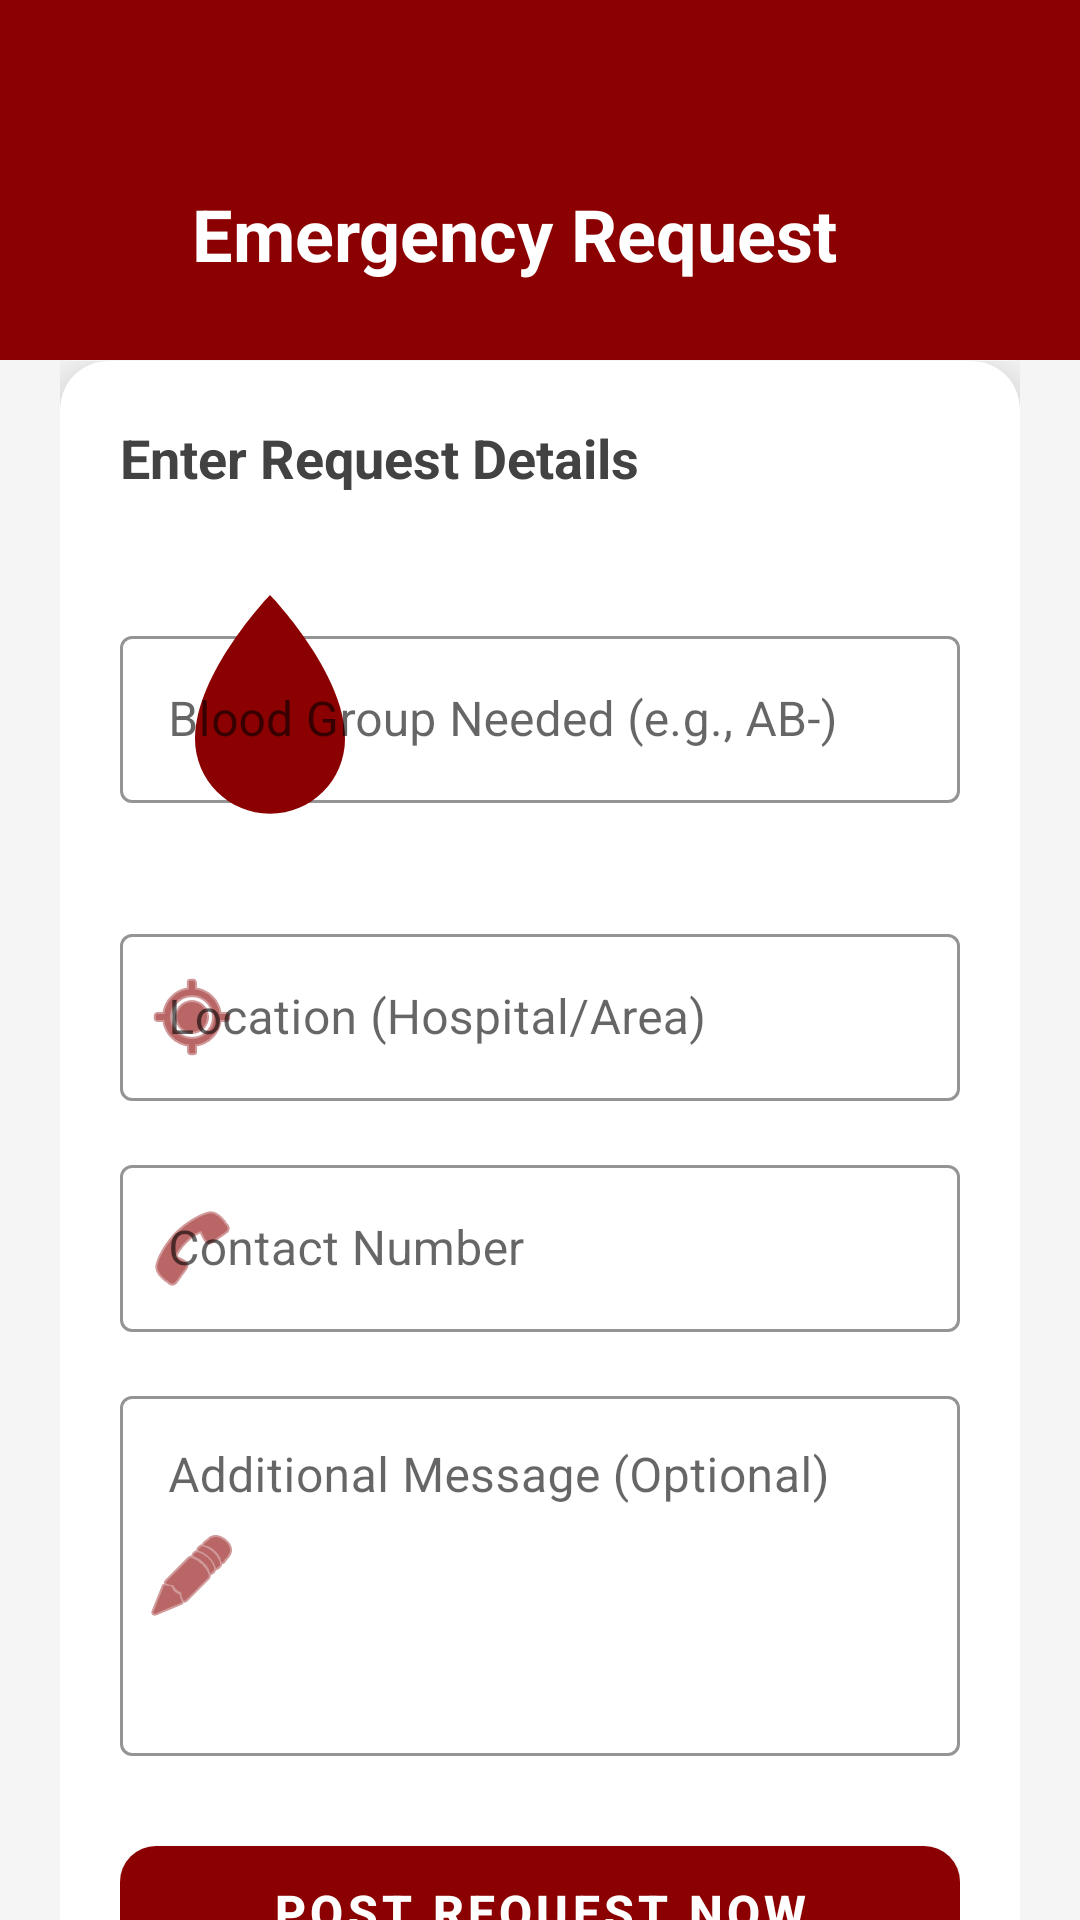

Here is an Android app screen rendered from its layout file. Give the layout XML and the strings, colors and styles it references.
<!-- AndroidManifest.xml: application theme Theme.BloodBank6 -->
<!-- res/layout/activity_emergency_request.xml -->
<?xml version="1.0" encoding="utf-8"?>
<LinearLayout xmlns:android="http://schemas.android.com/apk/res/android"
    xmlns:app="http://schemas.android.com/apk/res-auto"
    android:layout_width="match_parent"
    android:layout_height="match_parent"
    android:orientation="vertical"
    android:background="#F5F5F5">

    
    <RelativeLayout
        android:layout_width="match_parent"
        android:layout_height="120dp"
        android:background="@color/bloody_red"
        android:paddingHorizontal="16dp">

        <ImageView
            android:id="@+id/backBtn"
            android:layout_width="40dp"
            android:layout_height="40dp"
            android:layout_alignParentBottom="true"
            android:layout_marginBottom="24dp"
            android:src="@drawable/ic_arrow_back"
            android:padding="8dp"
            app:tint="@color/white"
            android:background="?attr/selectableItemBackgroundBorderless"/>

        <TextView
            android:layout_width="wrap_content"
            android:layout_height="wrap_content"
            android:layout_toEndOf="@id/backBtn"
            android:layout_alignParentBottom="true"
            android:layout_marginBottom="26dp"
            android:layout_marginStart="8dp"
            android:text="Emergency Request"
            android:textColor="@color/white"
            android:textSize="24sp"
            android:textStyle="bold" />
    </RelativeLayout>

    <androidx.core.widget.NestedScrollView
        android:layout_width="match_parent"
        android:layout_height="match_parent"
        android:layout_marginTop="-20dp">

        <LinearLayout
            android:layout_width="match_parent"
            android:layout_height="wrap_content"
            android:orientation="vertical"
            android:padding="20dp">

            <androidx.cardview.widget.CardView
                android:layout_width="match_parent"
                android:layout_height="wrap_content"
                app:cardCornerRadius="16dp"
                app:cardElevation="8dp"
                app:cardBackgroundColor="@color/white">

                <LinearLayout
                    android:layout_width="match_parent"
                    android:layout_height="wrap_content"
                    android:orientation="vertical"
                    android:padding="20dp">

                    <TextView
                        android:layout_width="wrap_content"
                        android:layout_height="wrap_content"
                        android:text="Enter Request Details"
                        android:textSize="18sp"
                        android:textStyle="bold"
                        android:textColor="@color/gray_dark"
                        android:layout_marginBottom="20dp"/>

                    <com.google.android.material.textfield.TextInputLayout
                        style="@style/Widget.MaterialComponents.TextInputLayout.OutlinedBox"
                        android:layout_width="match_parent"
                        android:layout_height="wrap_content"
                        android:hint="Blood Group Needed (e.g., AB-)"
                        app:startIconDrawable="@drawable/ic_blood_drop"
                        app:startIconTint="@color/bloody_red"
                        app:boxStrokeColor="@color/bloody_red"
                        app:hintTextColor="@color/bloody_red"
                        android:layout_marginBottom="16dp">

                        <com.google.android.material.textfield.TextInputEditText
                            android:id="@+id/reqBlood"
                            android:layout_width="match_parent"
                            android:layout_height="wrap_content"
                            android:inputType="textCapCharacters" />
                    </com.google.android.material.textfield.TextInputLayout>

                    <com.google.android.material.textfield.TextInputLayout
                        style="@style/Widget.MaterialComponents.TextInputLayout.OutlinedBox"
                        android:layout_width="match_parent"
                        android:layout_height="wrap_content"
                        android:hint="Location (Hospital/Area)"
                        app:startIconDrawable="@android:drawable/ic_menu_mylocation"
                        app:startIconTint="@color/bloody_red"
                        app:boxStrokeColor="@color/bloody_red"
                        app:hintTextColor="@color/bloody_red"
                        android:layout_marginBottom="16dp">

                        <com.google.android.material.textfield.TextInputEditText
                            android:id="@+id/reqLocation"
                            android:layout_width="match_parent"
                            android:layout_height="wrap_content" />
                    </com.google.android.material.textfield.TextInputLayout>

                    <com.google.android.material.textfield.TextInputLayout
                        style="@style/Widget.MaterialComponents.TextInputLayout.OutlinedBox"
                        android:layout_width="match_parent"
                        android:layout_height="wrap_content"
                        android:hint="Contact Number"
                        app:startIconDrawable="@android:drawable/ic_menu_call"
                        app:startIconTint="@color/bloody_red"
                        app:boxStrokeColor="@color/bloody_red"
                        app:hintTextColor="@color/bloody_red"
                        android:layout_marginBottom="16dp">

                        <com.google.android.material.textfield.TextInputEditText
                            android:id="@+id/reqPhone"
                            android:layout_width="match_parent"
                            android:layout_height="wrap_content"
                            android:inputType="phone" />
                    </com.google.android.material.textfield.TextInputLayout>

                    <com.google.android.material.textfield.TextInputLayout
                        style="@style/Widget.MaterialComponents.TextInputLayout.OutlinedBox"
                        android:layout_width="match_parent"
                        android:layout_height="wrap_content"
                        android:hint="Additional Message (Optional)"
                        app:startIconDrawable="@android:drawable/ic_menu_edit"
                        app:startIconTint="@color/bloody_red"
                        app:boxStrokeColor="@color/bloody_red"
                        app:hintTextColor="@color/bloody_red"
                        android:layout_marginBottom="24dp">

                        <com.google.android.material.textfield.TextInputEditText
                            android:id="@+id/reqMessage"
                            android:layout_width="match_parent"
                            android:layout_height="120dp"
                            android:gravity="top"
                            android:inputType="textMultiLine" />
                    </com.google.android.material.textfield.TextInputLayout>

                    <com.google.android.material.button.MaterialButton
                        android:id="@+id/submitReqBtn"
                        android:layout_width="match_parent"
                        android:layout_height="56dp"
                        android:text="POST REQUEST NOW"
                        android:textSize="16sp"
                        android:textStyle="bold"
                        app:cornerRadius="12dp"
                        app:backgroundTint="@color/bloody_red"
                        android:elevation="4dp" />

                </LinearLayout>
            </androidx.cardview.widget.CardView>

            <TextView
                android:layout_width="match_parent"
                android:layout_height="wrap_content"
                android:text="Your request will be notified to all active donors instantly."
                android:textAlignment="center"
                android:layout_marginTop="20dp"
                android:textColor="@color/gray_dark"
                android:textSize="13sp"
                android:paddingBottom="40dp" />

        </LinearLayout>
    </androidx.core.widget.NestedScrollView>

</LinearLayout>
<!-- resources referenced by this layout -->
<resources>
  <color name="bloody_red">#8B0000</color>
  <color name="gray_dark">#424242</color>
  <color name="white">#FFFFFFFF</color>
  <!-- drawable ic_blood_drop (drawable) -->
  <?xml version="1.0" encoding="utf-8"?>
  <vector xmlns:android="http://schemas.android.com/apk/res/android"
      android:width="100dp"
      android:height="100dp"
      android:viewportWidth="24"
      android:viewportHeight="24">
      <path
          android:fillColor="#D32F2F"
          android:pathData="M12,2C12,2 6,8.22 6,13.5C6,16.81 8.69,19.5 12,19.5C15.31,19.5 18,16.81 18,13.5C18,8.22 12,2 12,2Z" />
      <path
          android:fillColor="#FFFFFF"
          android:pathData="M12,17C10.34,17 9,15.66 9,14C9,12.34 10.34,11 12,11C13.66,11 15,12.34 15,14C15,15.66 13.66,17 12,17ZM12,12.5C11.17,12.5 10.5,13.17 10.5,14C10.5,14.83 11.17,15.5 12,15.5C12.83,15.5 13.5,14.83 13.5,14C13.5,13.17 12.83,12.5 12,12.5Z"
          android:fillAlpha="0.3"/>
  </vector>
  <style name="Theme.BloodBank6" parent="Base.Theme.BloodBank6" />
  <style name="Base.Theme.BloodBank6" parent="Theme.MaterialComponents.DayNight.NoActionBar">
          
          <item name="colorPrimary">@color/bloody_red</item>
          <item name="colorPrimaryVariant">@color/bright_red</item>
          <item name="colorOnPrimary">@color/white</item>
          
          <item name="colorSecondary">@color/accent_red</item>
          <item name="colorSecondaryVariant">@color/bright_red</item>
          <item name="colorOnSecondary">@color/black</item>
          
          <item name="android:statusBarColor">?attr/colorPrimaryVariant</item>
          
      </style>
  <color name="bright_red">#D32F2F</color>
  <color name="accent_red">#FF5252</color>
  <color name="black">#FF000000</color>
</resources>
